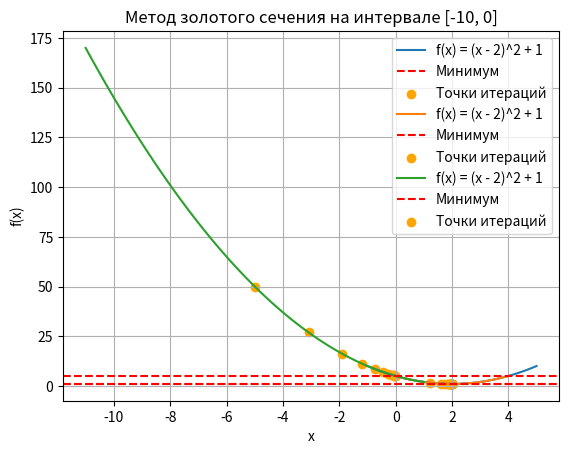

Generate this figure with matplotlib:
import numpy as np
import matplotlib.pyplot as plt

def f(x):
    """Параболическая функция для минимизации."""
    return (x - 2)**2 + 1

def golden_section_search(a, b, epsilon):
    """Метод золотого сечения для нахождения минимума функции."""
    phi = (1 + np.sqrt(5)) / 2  # Золотое сечение
    resphi = 2 - phi  # 1/(phi^2)

    # Начальные точки
    yk = a + resphi * (b - a)
    zk = b - resphi * (b - a)

    # Список для хранения значений функции для графика
    points = []

    while abs(b - a) > epsilon:
        points.append((yk + zk) / 2)  # Сохраняем текущую точку минимума

        if f(yk) <= f(zk):
            b = zk
            zk = yk
            yk = a + resphi * (b - a)
        else:
            a = yk
            yk = zk
            zk = b - resphi * (b - a)

    minimum = (a + b) / 2
    return minimum, points

# Параметры
epsilon = 0.01  # Точность

# Список интервалов для тестирования
intervals = [
    (0, 4),    # Унимодальный
    (1, 3),    # Унимодальный
    (-10, 0)    # Не унимодальный
]

# Исследование каждого интервала
for a0, b0 in intervals:
    minimum, points = golden_section_search(a0, b0, epsilon)
    print(f"Интервал: [{a0}, {b0}]")
    print(f"Минимум функции достигается в x ≈ {minimum:.4f} с f(x) ≈ {f(minimum):.4f}\n")

    # Построение графика для каждого интервала
    x = np.linspace(a0 - 1, b0 + 1, 100)
    y = f(x)

    plt.plot(x, y, label='f(x) = (x - 2)^2 + 1')
    plt.axhline(y=f(minimum), color='r', linestyle='--', label='Минимум')
    plt.scatter(points, f(np.array(points)), color='orange', label='Точки итераций')
    plt.title(f'Метод золотого сечения на интервале [{a0}, {b0}]')
    plt.xlabel('x')
    plt.ylabel('f(x)')
    plt.legend()
    plt.grid()
    plt.show()